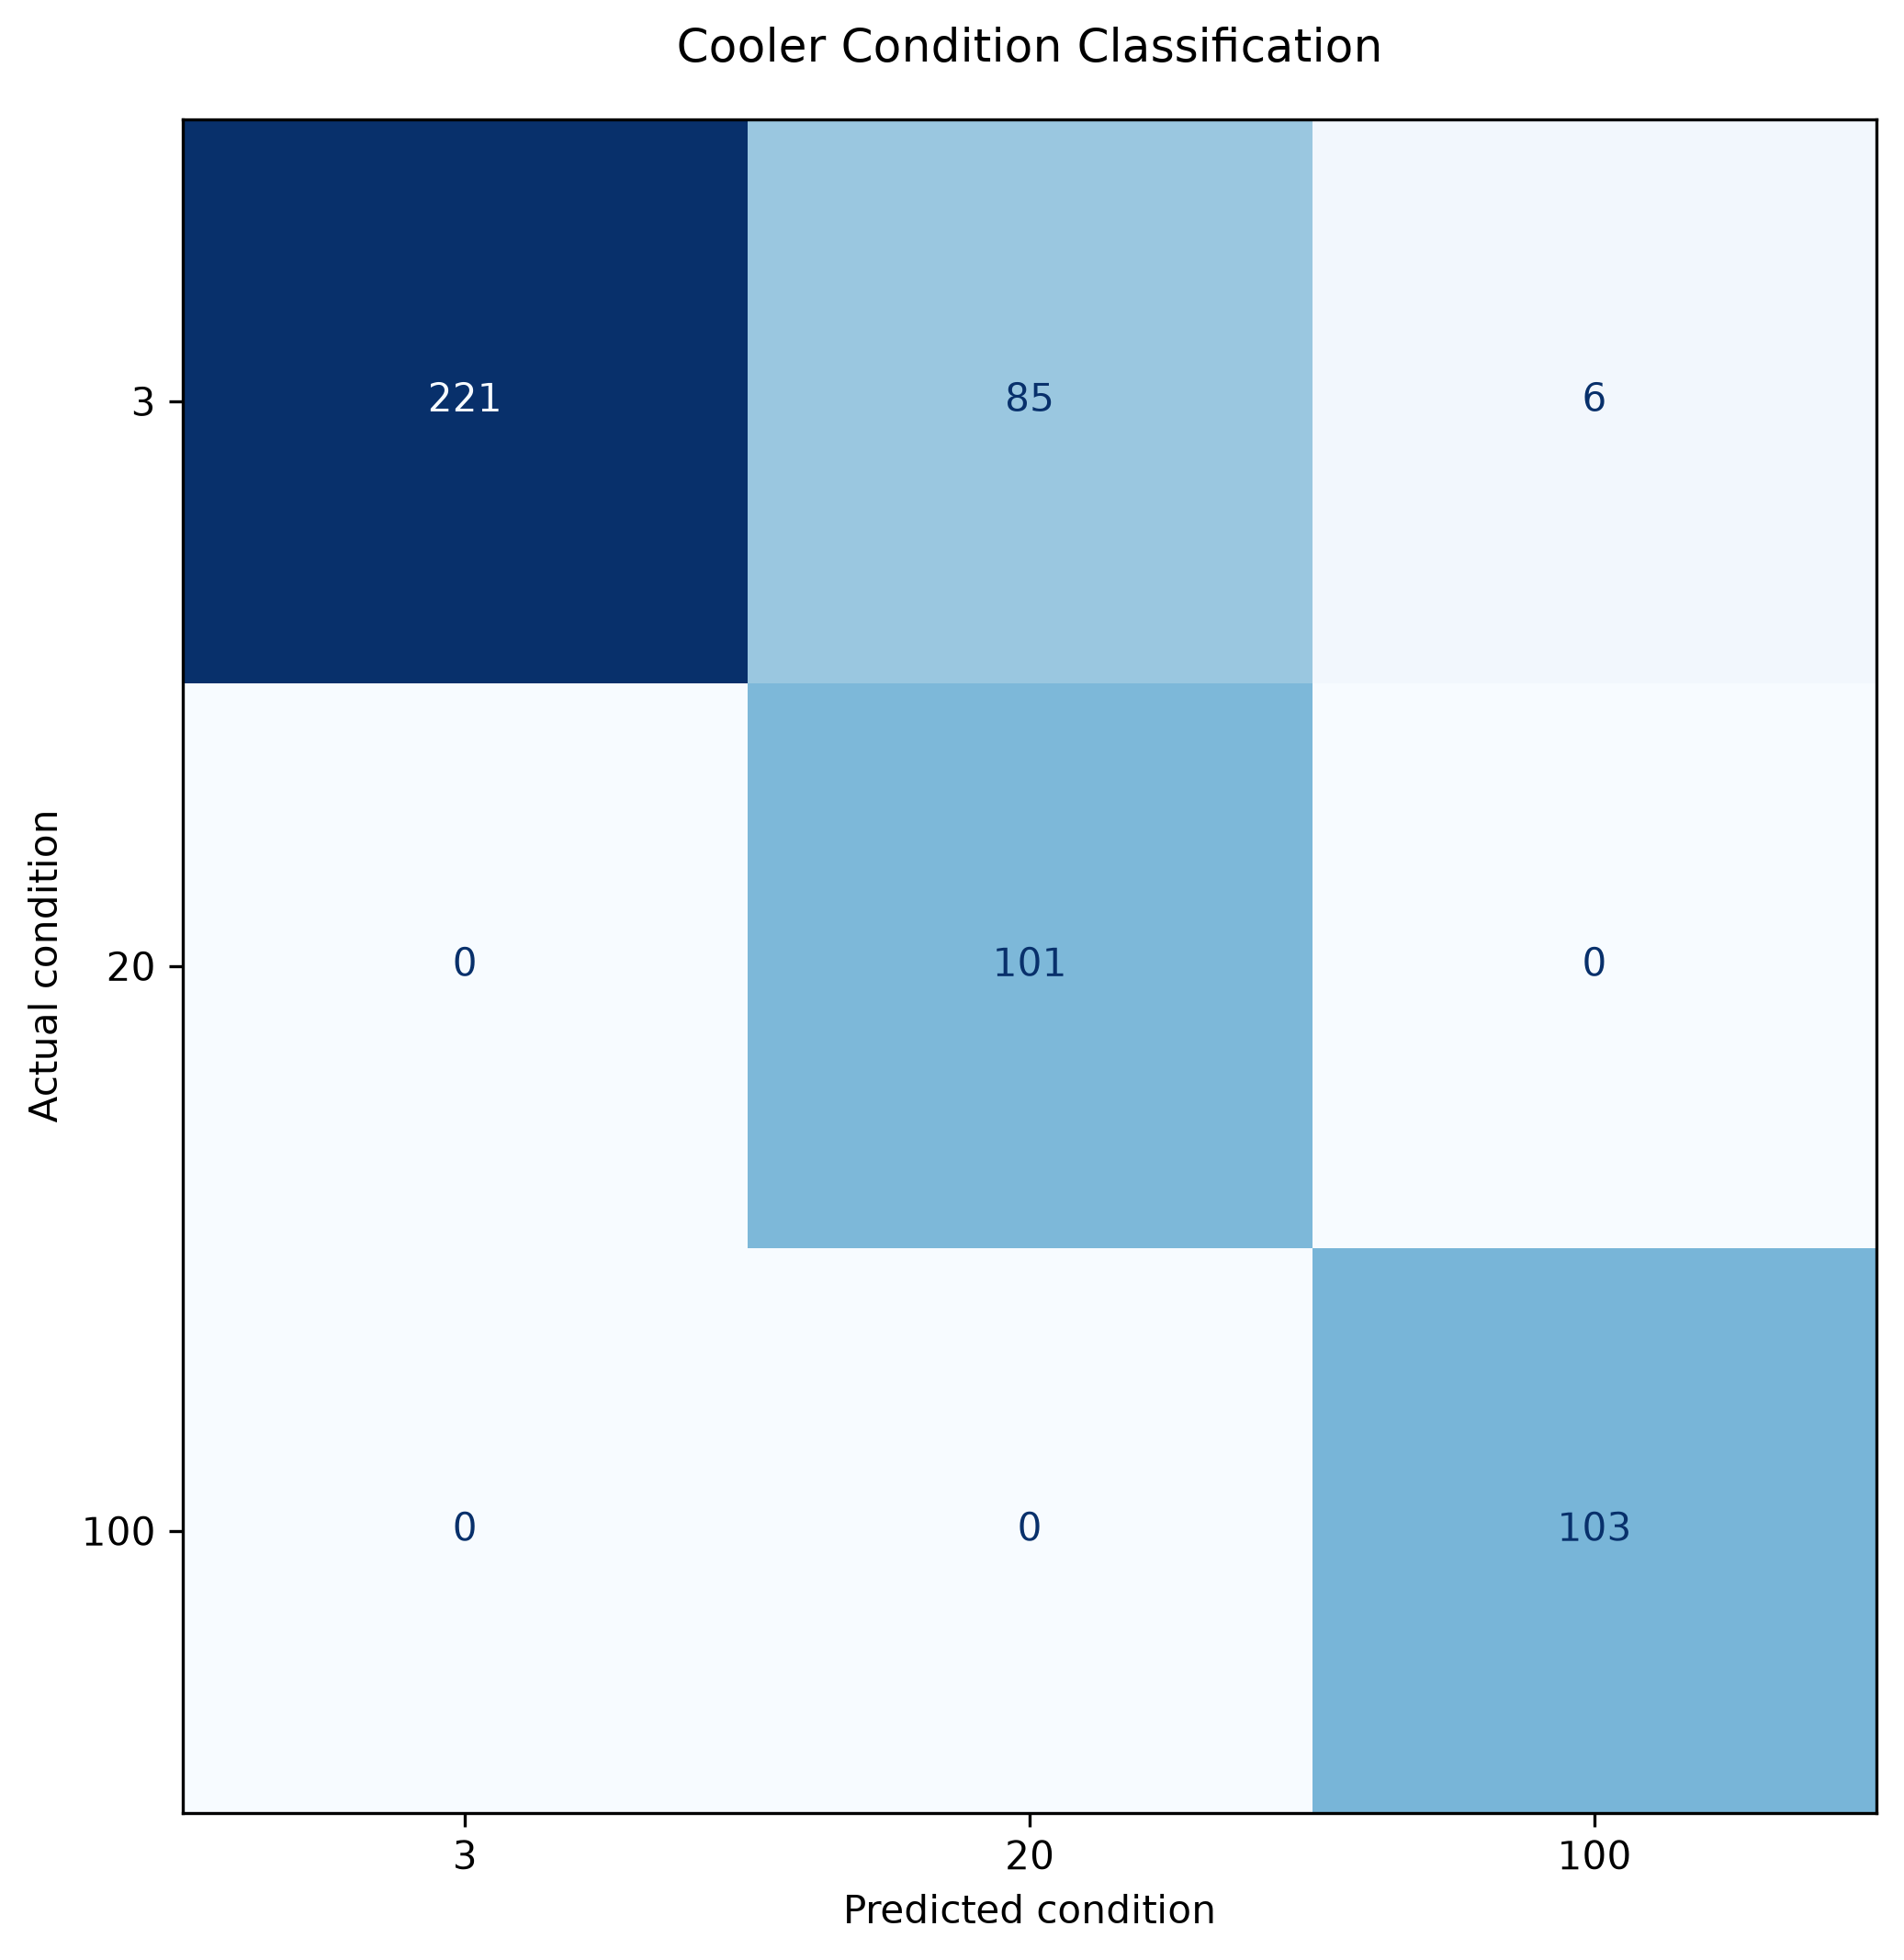

Data behind this chart, as committed beside it:
, Predicted_3, Predicted_20, Predicted_100
Actual_3, 221, 85, 6
Actual_20, 0, 101, 0
Actual_100, 0, 0, 103
